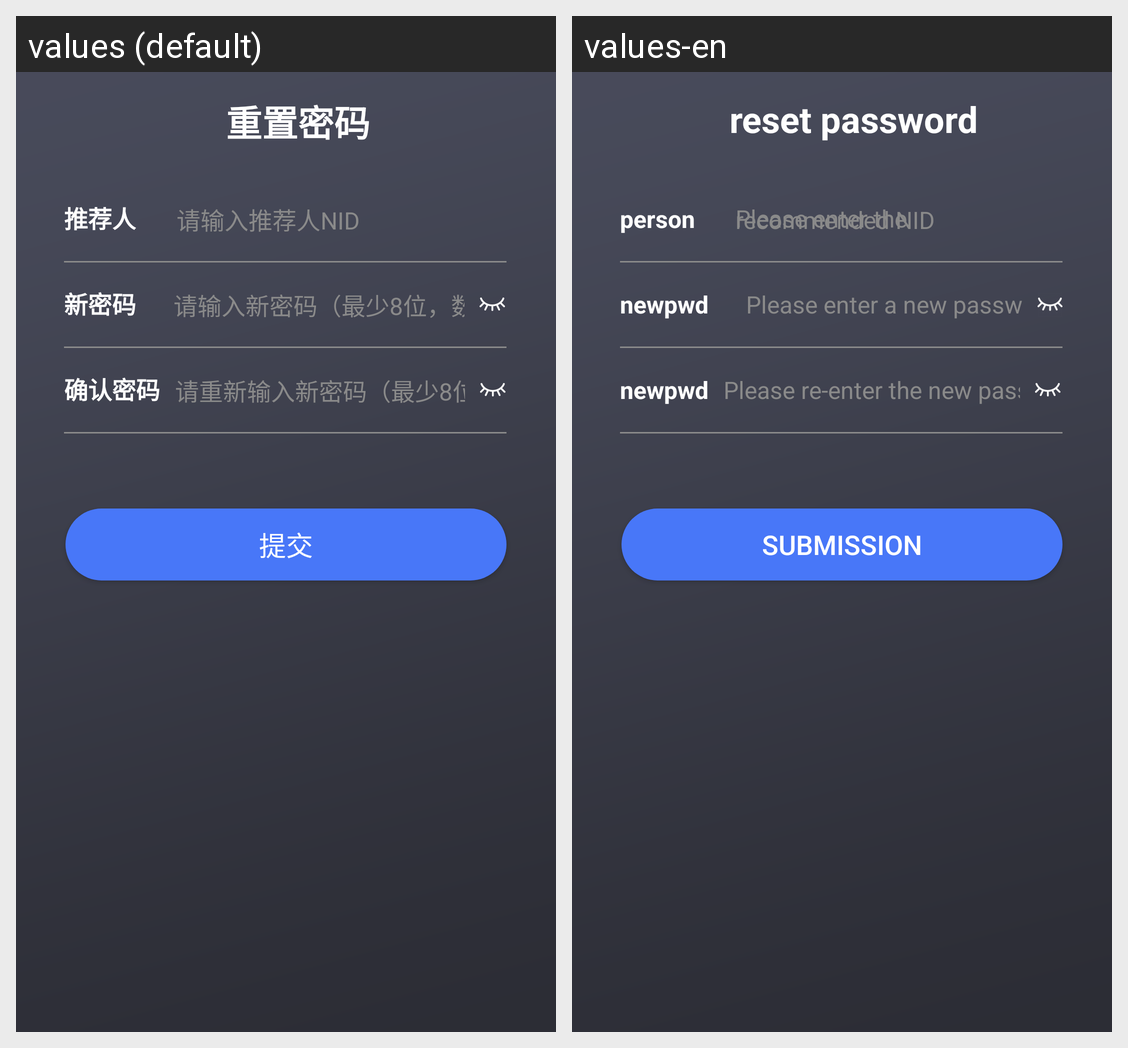

The Android screen above is rendered under two locales of the same app. Produce the string resources it draws, with the default and per-locale values.
Android screen res/layout/activity_find_pwd.xml rendered under 2 locales, left to right: values (default), values-en. Device: Nexus 5 (rendered at 1080×1920; each locale shown at half size, 540×960, under a caption strip naming it); theme ThemeTitleTheme.
Strings drawn on this screen, with the default value and each locale's value (text and hints the layout hard-codes, and strings that could not be matched under every locale, appear in the picture but are not listed):

basic_data23
  values: 重置密码
  values-en: reset password

time012
  values: 推荐人
  values-en: person

basic_data24
  values: 请输入推荐人NID
  values-en: Please enter the recommended NID

time010
  values: 新密码
  values-en: newpwd

basic_data19
  values: 请输入新密码（最少8位，数字+大小写字母）
  values-en: Please enter a new password (at least 8 digits, numbers + upper and lower case letters)

time011
  values: 确认密码
  values-en: newpwd

basic_data21
  values: 请重新输入新密码（最少8位，数字+大小写字母)
  values-en: Please re-enter the new password (at least 8 digits, numbers + upper and lower case letters)

aa9
  values: 提交
  values-en: Submission
